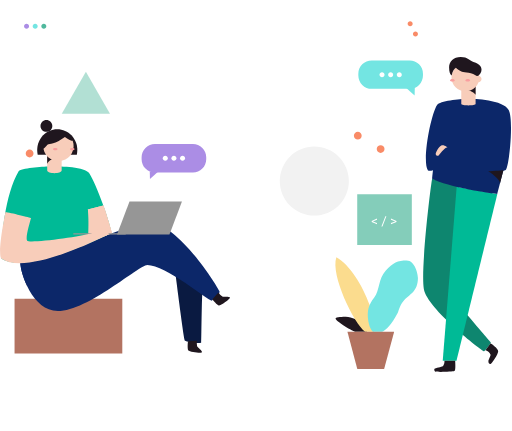
t = 0.00 s
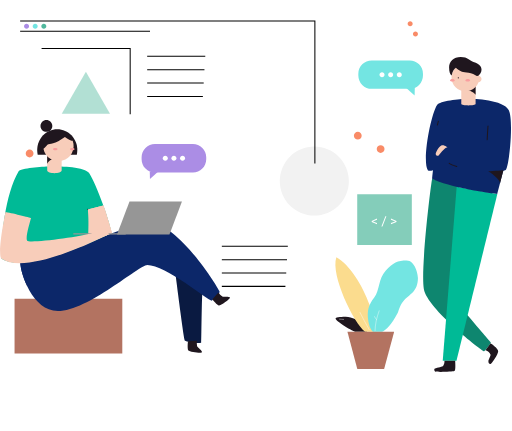
t = 1.00 s
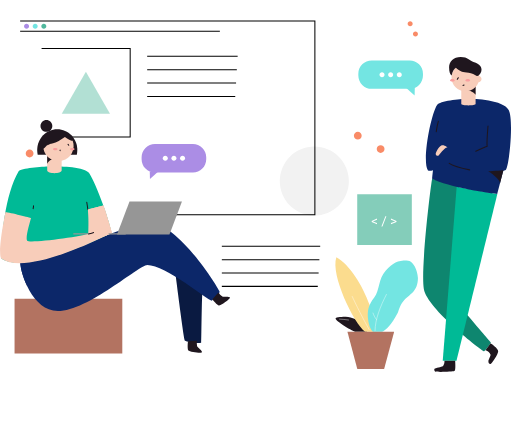
t = 1.47 s
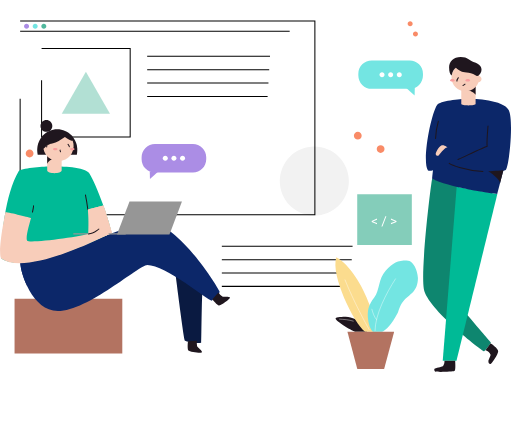
t = 1.94 s
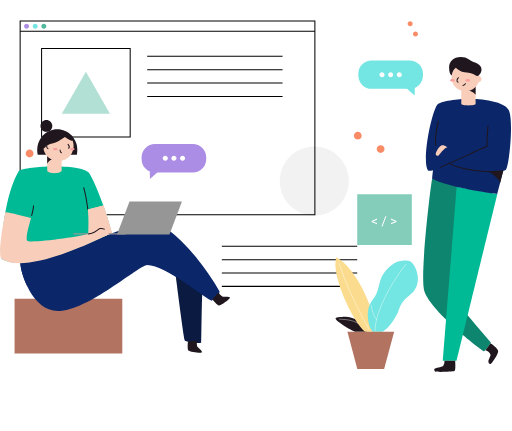
t = 2.42 s
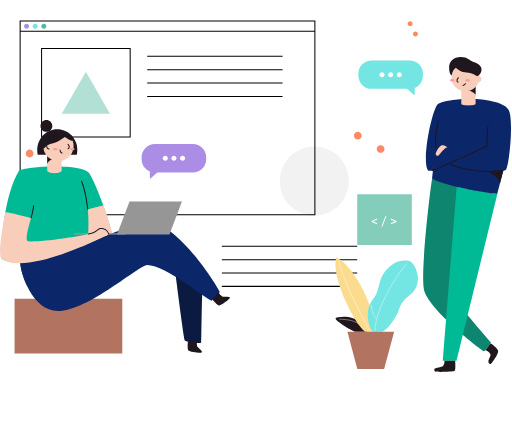
t = 3.00 s

The animated SVG that drew these frames (rendered in a browser with its animation timeline set to each time). Animation: 2 CSS @keyframes rules; one cycle of 3.00 s.

<svg width="500" height="421" viewBox="0 0 500 421" fill="none" xmlns="http://www.w3.org/2000/svg" style="">
<g clip-path="url(#clip0)">
<g opacity="0.045">
<path opacity="0.045" d="M44.373 210.349C44.373 182.726 49.8139 155.373 60.3849 129.852C70.9559 104.331 86.4501 81.1425 105.983 61.6098C125.516 42.0771 148.704 26.5829 174.225 16.0119C199.746 5.44084 227.099 0 254.722 0C282.345 0 309.698 5.44084 335.219 16.0119C360.74 26.5829 383.929 42.0771 403.461 61.6098C422.994 81.1425 438.488 104.331 449.059 129.852C459.63 155.373 465.071 182.726 465.071 210.349C465.071 237.972 459.63 265.325 449.059 290.846C438.488 316.367 422.994 339.555 403.461 359.088C383.929 378.621 360.74 394.115 335.219 404.686C309.698 415.257 282.345 420.698 254.722 420.698C227.099 420.698 199.746 415.257 174.225 404.686C148.704 394.115 125.516 378.621 105.983 359.088C86.4501 339.555 70.9559 316.367 60.3849 290.846C49.8139 265.325 44.373 237.972 44.373 210.349" fill="#63ADFB" class="WPocKTdg_0"></path>
</g>
<path d="M242.477 118.645H371.462V318.382H242.477V118.645Z" fill="white" class="WPocKTdg_1"></path>
<path d="M216.625 240.555H348.876" stroke="black" stroke-miterlimit="10" stroke-dasharray="133 135" class="WPocKTdg_2"></path>
<path d="M216.625 253.617H348.876" stroke="black" stroke-miterlimit="10" stroke-dasharray="133 135" class="WPocKTdg_3"></path>
<path d="M216.625 266.678H348.876" stroke="black" stroke-miterlimit="10" stroke-dasharray="133 135" class="WPocKTdg_4"></path>
<path d="M216.625 279.74H348.876" stroke="black" stroke-miterlimit="10" stroke-dasharray="133 135" class="WPocKTdg_5"></path>
<path d="M273.227 176.878C273.227 167.929 276.782 159.346 283.11 153.018C289.438 146.69 298.021 143.135 306.97 143.135C315.919 143.135 324.502 146.69 330.83 153.018C337.158 159.346 340.713 167.929 340.713 176.878C340.713 185.827 337.158 194.41 330.83 200.738C324.502 207.066 315.919 210.621 306.97 210.621C298.021 210.621 289.438 207.066 283.11 200.738C276.782 194.41 273.227 185.827 273.227 176.878" fill="#F2F2F2" class="WPocKTdg_6"></path>
<path opacity="0.7" d="M348.876 189.668H402.212V239.194H348.876V189.668Z" fill="#50B89D" class="WPocKTdg_7"></path>
<path d="M364.224 216.301L368.197 217.907V219.151L363.005 216.745V215.819L368.197 213.419V214.663L364.224 216.301ZM373.51 221.182H372.501L376.361 211.147H377.363L373.51 221.182ZM386.015 216.263L381.82 214.619V213.413L387.24 215.812V216.739L381.82 219.145V217.926L386.015 216.263Z" fill="white" class="WPocKTdg_8"></path>
<path d="M19.61 20.4089H307.514V209.805H19.61V20.4089Z" stroke="black" stroke-miterlimit="10" stroke-dasharray="955 957" class="WPocKTdg_9"></path>
<path d="M19.61 30.4771H307.514" stroke="black" stroke-miterlimit="10" stroke-dasharray="288 290" class="WPocKTdg_10"></path>
<path d="M40.563 47.3489H127.097V133.883H40.563V47.3489Z" stroke="black" stroke-miterlimit="10" stroke-dasharray="347 349" class="WPocKTdg_11"></path>
<path d="M143.697 54.968H275.948" stroke="black" stroke-miterlimit="10" stroke-dasharray="133 135" class="WPocKTdg_12"></path>
<path d="M143.697 68.03H275.948" stroke="black" stroke-miterlimit="10" stroke-dasharray="133 135" class="WPocKTdg_13"></path>
<path d="M143.697 81.092H275.948" stroke="black" stroke-miterlimit="10" stroke-dasharray="133 135" class="WPocKTdg_14"></path>
<path d="M143.697 94.1541H275.948" stroke="black" stroke-miterlimit="10" stroke-dasharray="133 135" class="WPocKTdg_15"></path>
<path opacity="0.44" d="M83.8351 70.207L60.2651 111.025H107.396L83.8351 70.207Z" fill="#50B89D" class="WPocKTdg_16"></path>
<path d="M23.42 25.5789C23.42 24.9294 23.6781 24.3065 24.1373 23.8472C24.5966 23.3879 25.2195 23.1299 25.869 23.1299C26.5186 23.1299 27.1415 23.3879 27.6007 23.8472C28.06 24.3065 28.318 24.9294 28.318 25.5789C28.318 26.2284 28.06 26.8513 27.6007 27.3106C27.1415 27.7699 26.5186 28.0279 25.869 28.0279C25.2195 28.0279 24.5966 27.7699 24.1373 27.3106C23.6781 26.8513 23.42 26.2284 23.42 25.5789" fill="#AB8DE5" class="WPocKTdg_17"></path>
<path d="M31.855 25.5789C31.855 24.9294 32.1131 24.3065 32.5723 23.8472C33.0316 23.3879 33.6545 23.1299 34.304 23.1299C34.9536 23.1299 35.5765 23.3879 36.0357 23.8472C36.495 24.3065 36.753 24.9294 36.753 25.5789C36.753 26.2284 36.495 26.8513 36.0357 27.3106C35.5765 27.7699 34.9536 28.0279 34.304 28.0279C33.6545 28.0279 33.0316 27.7699 32.5723 27.3106C32.1131 26.8513 31.855 26.2284 31.855 25.5789" fill="#73E5E2" class="WPocKTdg_18"></path>
<path d="M40.291 25.5789C40.291 24.9294 40.549 24.3065 41.0083 23.8472C41.4676 23.3879 42.0905 23.1299 42.74 23.1299C43.3895 23.1299 44.0124 23.3879 44.4717 23.8472C44.931 24.3065 45.189 24.9294 45.189 25.5789C45.189 26.2284 44.931 26.8513 44.4717 27.3106C44.0124 27.7699 43.3895 28.0279 42.74 28.0279C42.0905 28.0279 41.4676 27.7699 41.0083 27.3106C40.549 26.8513 40.291 26.2284 40.291 25.5789" fill="#50B89D" class="WPocKTdg_19"></path>
<path d="M146.418 174.837L154.582 167.626H146.255L146.418 174.837Z" fill="#AB8DE5" class="WPocKTdg_20"></path>
<path d="M151.255 140.686H188.387C191.835 140.686 195.141 142.056 197.579 144.494C200.017 146.932 201.387 150.238 201.387 153.686V155.442C201.387 158.89 200.017 162.196 197.579 164.634C195.141 167.072 191.835 168.442 188.387 168.442H151.255C147.807 168.442 144.501 167.072 142.063 164.634C139.625 162.196 138.255 158.89 138.255 155.442V153.686C138.255 150.238 139.625 146.932 142.063 144.494C144.501 142.056 147.807 140.686 151.255 140.686" fill="#AB8DE5" class="WPocKTdg_21"></path>
<path d="M158.936 154.564C158.936 153.914 159.194 153.292 159.653 152.832C160.113 152.373 160.736 152.115 161.385 152.115C162.035 152.115 162.657 152.373 163.117 152.832C163.576 153.292 163.834 153.914 163.834 154.564C163.834 155.214 163.576 155.836 163.117 156.296C162.657 156.755 162.035 157.013 161.385 157.013C160.736 157.013 160.113 156.755 159.653 156.296C159.194 155.836 158.936 155.214 158.936 154.564" fill="white" class="WPocKTdg_22"></path>
<path d="M167.372 154.564C167.372 153.914 167.63 153.292 168.089 152.832C168.549 152.373 169.172 152.115 169.821 152.115C170.471 152.115 171.093 152.373 171.553 152.832C172.012 153.292 172.27 153.914 172.27 154.564C172.27 155.214 172.012 155.836 171.553 156.296C171.093 156.755 170.471 157.013 169.821 157.013C169.172 157.013 168.549 156.755 168.089 156.296C167.63 155.836 167.372 155.214 167.372 154.564" fill="white" class="WPocKTdg_23"></path>
<path d="M175.807 154.564C175.807 153.914 176.065 153.292 176.524 152.832C176.984 152.373 177.607 152.115 178.256 152.115C178.906 152.115 179.528 152.373 179.988 152.832C180.447 153.292 180.705 153.914 180.705 154.564C180.705 155.214 180.447 155.836 179.988 156.296C179.528 156.755 178.906 157.013 178.256 157.013C177.607 157.013 176.984 156.755 176.524 156.296C176.065 155.836 175.807 155.214 175.807 154.564" fill="white" class="WPocKTdg_24"></path>
<path d="M404.933 93.201L396.769 85.99H405.096L404.933 93.201Z" fill="#73E5E2" class="WPocKTdg_25"></path>
<path d="M400.097 86.8059H362.965C359.517 86.8059 356.211 85.4363 353.773 82.9983C351.335 80.5603 349.965 77.2537 349.965 73.8059V72.0499C349.965 68.6021 351.335 65.2955 353.773 62.8575C356.211 60.4195 359.517 59.0499 362.965 59.0499L400.097 59.0499C403.545 59.0499 406.851 60.4195 409.289 62.8575C411.727 65.2955 413.097 68.6021 413.097 72.0499V73.8059C413.097 77.2537 411.727 80.5603 409.289 82.9983C406.851 85.4363 403.545 86.8059 400.097 86.8059" fill="#73E5E2" class="WPocKTdg_26"></path>
<path d="M387.517 72.928C387.517 72.2785 387.775 71.6556 388.234 71.1963C388.694 70.737 389.317 70.479 389.966 70.479C390.616 70.479 391.238 70.737 391.698 71.1963C392.157 71.6556 392.415 72.2785 392.415 72.928C392.415 73.5775 392.157 74.2004 391.698 74.6597C391.238 75.119 390.616 75.377 389.966 75.377C389.317 75.377 388.694 75.119 388.234 74.6597C387.775 74.2004 387.517 73.5775 387.517 72.928" fill="white" class="WPocKTdg_27"></path>
<path d="M379.082 72.928C379.082 72.2785 379.34 71.6556 379.799 71.1963C380.259 70.737 380.882 70.479 381.531 70.479C382.181 70.479 382.803 70.737 383.263 71.1963C383.722 71.6556 383.98 72.2785 383.98 72.928C383.98 73.5775 383.722 74.2004 383.263 74.6597C382.803 75.119 382.181 75.377 381.531 75.377C380.882 75.377 380.259 75.119 379.799 74.6597C379.34 74.2004 379.082 73.5775 379.082 72.928" fill="white" class="WPocKTdg_28"></path>
<path d="M370.646 72.928C370.646 72.2785 370.904 71.6556 371.363 71.1963C371.823 70.737 372.446 70.479 373.095 70.479C373.745 70.479 374.367 70.737 374.827 71.1963C375.286 71.6556 375.544 72.2785 375.544 72.928C375.544 73.5775 375.286 74.2004 374.827 74.6597C374.367 75.119 373.745 75.377 373.095 75.377C372.446 75.377 371.823 75.119 371.363 74.6597C370.904 74.2004 370.646 73.5775 370.646 72.928" fill="white" class="WPocKTdg_29"></path>
<path d="M398.13 23.1299C398.13 22.4804 398.388 21.8575 398.847 21.3982C399.307 20.9389 399.93 20.6809 400.579 20.6809C401.229 20.6809 401.851 20.9389 402.311 21.3982C402.77 21.8575 403.028 22.4804 403.028 23.1299C403.028 23.7794 402.77 24.4023 402.311 24.8616C401.851 25.3209 401.229 25.5789 400.579 25.5789C399.93 25.5789 399.307 25.3209 398.847 24.8616C398.388 24.4023 398.13 23.7794 398.13 23.1299" fill="#F98B67" class="WPocKTdg_30"></path>
<path d="M403.3 33.199C403.3 32.5495 403.558 31.9266 404.017 31.4673C404.477 31.008 405.1 30.75 405.749 30.75C406.399 30.75 407.021 31.008 407.481 31.4673C407.94 31.9266 408.198 32.5495 408.198 33.199C408.198 33.8485 407.94 34.4714 407.481 34.9307C407.021 35.39 406.399 35.648 405.749 35.648C405.1 35.648 404.477 35.39 404.017 34.9307C403.558 34.4714 403.3 33.8485 403.3 33.199" fill="#F98B67" class="WPocKTdg_31"></path>
<path d="M345.611 132.523C345.611 131.512 346.012 130.543 346.727 129.829C347.441 129.114 348.411 128.713 349.421 128.713C350.432 128.713 351.401 129.114 352.115 129.829C352.83 130.543 353.231 131.512 353.231 132.523C353.231 133.533 352.83 134.502 352.115 135.217C351.401 135.931 350.432 136.333 349.421 136.333C348.411 136.333 347.441 135.931 346.727 135.217C346.012 134.502 345.611 133.533 345.611 132.523" fill="#F98B67" class="WPocKTdg_32"></path>
<path d="M367.925 145.585C367.925 144.574 368.326 143.605 369.041 142.891C369.755 142.176 370.725 141.775 371.735 141.775C372.746 141.775 373.715 142.176 374.429 142.891C375.144 143.605 375.545 144.574 375.545 145.585C375.545 146.595 375.144 147.564 374.429 148.279C373.715 148.993 372.746 149.395 371.735 149.395C370.725 149.395 369.755 148.993 369.041 148.279C368.326 147.564 367.925 146.595 367.925 145.585" fill="#F98B67" class="WPocKTdg_33"></path>
<path d="M25.0521 149.939C25.0521 148.928 25.4535 147.959 26.168 147.245C26.8825 146.53 27.8516 146.129 28.8621 146.129C29.8725 146.129 30.8416 146.53 31.5561 147.245C32.2707 147.959 32.6721 148.928 32.6721 149.939C32.6721 150.949 32.2707 151.918 31.5561 152.633C30.8416 153.347 29.8725 153.749 28.8621 153.749C27.8516 153.749 26.8825 153.347 26.168 152.633C25.4535 151.918 25.0521 150.949 25.0521 149.939" fill="#F98B67" class="WPocKTdg_34"></path>
<path d="M358.237 323.96V323.416L356.931 321.783L353.91 318.115L350.699 314.229C350.699 314.229 347.608 312.09 346.813 311.72C343.979 310.253 340.849 309.446 337.659 309.358C335.559 309.358 327.732 309.674 327.716 310.991C327.716 312.945 338.682 320.341 346.726 323.933C350.258 323.96 358.237 323.96 358.237 323.96Z" fill="#1F161E" class="WPocKTdg_35"></path>
<path d="M356.577 323.959C345.415 315.371 322.627 268.528 328.477 251.167C340.918 257.507 354.568 279.367 361.006 297.83C361.352 299.031 361.631 300.25 361.839 301.482L364.451 313.455L365.082 323.975L356.577 323.959Z" fill="#FBDC8E" class="WPocKTdg_36"></path>
<path d="M364.196 323.96C360.43 320.901 359.227 311.845 359.196 308.465C359.136 302.157 360.105 297.509 365.496 290.57C370.887 283.631 369.453 272.12 376.615 264.354C383.777 256.588 388.523 254.422 397.024 254.422C405.525 254.422 408.224 268.202 408.181 271.669C408.081 285.656 399.272 287.637 393.895 294.309C389.995 299.153 389.688 303.115 388.507 305.379C382.172 317.579 377.023 322.169 373.214 323.959" fill="#73E5E2" class="WPocKTdg_37"></path>
<path d="M366.276 322.947C366.385 299.093 391.523 263.265 396.895 257.894" stroke="white" stroke-width="0.4" stroke-linecap="round" stroke-linejoin="round" stroke-dasharray="73 75" class="WPocKTdg_38"></path>
<path d="M367.631 312.106C364.85 309.075 362.319 300.481 362.7 298.25" stroke="white" stroke-width="0.4" stroke-linecap="round" stroke-linejoin="round" stroke-dasharray="15 17" class="WPocKTdg_39"></path>
<path d="M360.507 321.903C356.567 314.92 337.872 280.873 330.9 255.794" stroke="white" stroke-width="0.4" stroke-linecap="round" stroke-linejoin="round" stroke-dasharray="73 75" class="WPocKTdg_40"></path>
<path d="M373.236 323.96H384.949L375.149 360.424H348.958L339.319 323.96H373.236" fill="#B37361" class="WPocKTdg_41"></path>
<path d="M331.548 311.731C337.257 312.123 344.441 312.384 349.508 315.84" stroke="white" stroke-width="0.4" stroke-linecap="round" stroke-linejoin="round" stroke-dasharray="19 21" class="WPocKTdg_42"></path>
<path d="M422.045 174.702C420.668 181.271 410.665 262.755 413.936 282.217C417.207 301.679 470.536 342.459 472.872 343.172C475.593 341.172 479.599 334.627 479.599 334.627C479.599 334.627 440.499 289.297 439.75 287.479C439.001 285.661 448.313 180.689 448.313 180.689L422.045 174.702Z" fill="#0E866F" class="WPocKTdg_43"></path>
<path d="M485.732 189.533L445.833 352.271H432.396L446.013 182.501L485.732 189.533Z" fill="#00BA96" class="WPocKTdg_44"></path>
<path d="M457.393 96.3579C462.901 96.3579 491.631 97.2889 496.823 107.401C502.015 117.513 497.123 164.252 493.895 166.065C492.153 167.039 491.68 166.092 491.174 168.073C490.668 170.054 485.732 189.532 485.732 189.532C482.597 189.619 436.892 182.732 422.056 174.685C422.143 172.448 422.861 166.63 422.861 166.185C420.891 166.99 418.507 167.159 417.854 166.185C412.063 157.417 420.695 111.706 426.888 102.509C429.522 98.5619 448.554 96.3849 457.393 96.3579Z" fill="#0C2769" class="WPocKTdg_45"></path>
<path d="M476.311 167.327C477.661 167.327 489.28 175.491 488.284 179.502C489.1 176.28 491.669 166.326 491.669 166.326C490.565 166.538 477.302 167.344 476.311 167.327Z" fill="#1F161E" class="WPocKTdg_46"></path>
<path d="M464.506 101.692C464.506 103.466 450.514 103.466 450.514 101.692V83.7319H464.506V101.692Z" fill="#F8CDBA" class="WPocKTdg_47"></path>
<path d="M456.479 87.9819C457.568 87.9819 464.507 91.0519 464.507 92.7599V83.7319C462.776 83.7319 456.479 87.9819 456.479 87.9819Z" fill="#1F161E" class="WPocKTdg_48"></path>
<path d="M440.952 75.6818C440.952 73.8944 441.304 72.1245 441.988 70.4731C442.672 68.8217 443.675 67.3213 444.939 66.0574C446.203 64.7935 447.703 63.7909 449.354 63.1069C451.006 62.4229 452.776 62.0708 454.563 62.0708C456.35 62.0708 458.12 62.4229 459.772 63.1069C461.423 63.7909 462.924 64.7935 464.187 66.0574C465.451 67.3213 466.454 68.8217 467.138 70.4731C467.822 72.1245 468.174 73.8944 468.174 75.6818C468.174 77.4692 467.822 79.2391 467.138 80.8905C466.454 82.5419 465.451 84.0423 464.187 85.3062C462.924 86.5701 461.423 87.5727 459.772 88.2567C458.12 88.9407 456.35 89.2928 454.563 89.2928C452.776 89.2928 451.006 88.9407 449.354 88.2567C447.703 87.5727 446.203 86.5701 444.939 85.3062C443.675 84.0423 442.672 82.5419 441.988 80.8905C441.304 79.2391 440.952 77.4692 440.952 75.6818" fill="#F8CDBA" class="WPocKTdg_49"></path>
<path d="M449.959 55.7849C442.971 55.7849 438.617 60.1719 438.617 65.7939C438.617 70.4689 439.749 73.1139 441.083 73.7829C441.926 69.2439 443.761 67.1429 445.283 66.2399C446.464 67.1399 448.483 69.3309 451.183 70.0059C453.883 70.6809 460.909 70.5499 466.583 74.6759C468.439 72.9889 470.289 70.7959 470.289 68.2099C470.289 65.6239 469.146 62.3809 462.425 60.5099C457.981 59.2739 457.361 55.7849 449.959 55.7849Z" fill="#1F161E" class="WPocKTdg_50"></path>
<path d="M439.46 78.4849C439.46 78.1558 439.711 77.8401 440.158 77.6074C440.605 77.3746 441.212 77.2439 441.844 77.2439C442.476 77.2439 443.083 77.3746 443.53 77.6074C443.977 77.8401 444.228 78.1558 444.228 78.4849C444.228 78.814 443.977 79.1297 443.53 79.3624C443.083 79.5951 442.476 79.7259 441.844 79.7259C441.212 79.7259 440.605 79.5951 440.158 79.3624C439.711 79.1297 439.46 78.814 439.46 78.4849" fill="#FA9E9F" class="WPocKTdg_51"></path>
<path d="M454.454 78.4849C454.454 78.1558 454.705 77.8401 455.152 77.6074C455.599 77.3746 456.206 77.2439 456.838 77.2439C457.47 77.2439 458.077 77.3746 458.524 77.6074C458.971 77.8401 459.222 78.1558 459.222 78.4849C459.222 78.814 458.971 79.1297 458.524 79.3624C458.077 79.5951 457.47 79.7259 456.838 79.7259C456.206 79.7259 455.599 79.5951 455.152 79.3624C454.705 79.1297 454.454 78.814 454.454 78.4849" fill="#FA9E9F" class="WPocKTdg_52"></path>
<path d="M447.667 75.9109C447.221 76.5479 444.946 79.2199 447.346 80.2979" stroke="#1F161E" stroke-miterlimit="10" stroke-linecap="round" stroke-dasharray="6 8" class="WPocKTdg_53"></path>
<path d="M452.152 83.422C453.138 83.1797 453.997 82.5753 454.558 81.729" stroke="#1F161E" stroke-miterlimit="10" stroke-linecap="round" stroke-dasharray="4 6" class="WPocKTdg_54"></path>
<path d="M464 77.25C464 76.4156 464.332 75.6154 464.922 75.0254C465.511 74.4355 466.312 74.104 467.146 74.104C467.98 74.104 468.781 74.4355 469.371 75.0254C469.961 75.6154 470.292 76.4156 470.292 77.25C470.292 78.0844 469.961 78.8846 469.371 79.4746C468.781 80.0646 467.98 80.396 467.146 80.396C466.312 80.396 465.511 80.0646 464.922 79.4746C464.332 78.8846 464 78.0844 464 77.25" fill="#F8CDBA" class="WPocKTdg_55"></path>
<path d="M476.626 123.14C476.381 126.14 475.426 140.991 475.782 142.94C471.216 144.529 429.407 164.356 422.174 166.533" stroke="#1F161E" stroke-miterlimit="10" stroke-linecap="round" stroke-dasharray="79 81" class="WPocKTdg_56"></path>
<path d="M428.07 118.454C427.107 121.817 423.863 137.083 426.143 144.175" stroke="#1F161E" stroke-miterlimit="10" stroke-linecap="round" stroke-dasharray="27 29" class="WPocKTdg_57"></path>
<path d="M438.742 159.594C440.919 161.123 461.785 170.359 490.635 166.876" stroke="#1F161E" stroke-miterlimit="10" stroke-linecap="round" stroke-dasharray="54 56" class="WPocKTdg_58"></path>
<path d="M436.741 144.175C438.141 144.398 433.579 140.757 430.994 142.112C428.409 143.467 424.926 149.601 425.639 151.021C425.735 151.278 425.888 151.511 426.086 151.702C426.285 151.892 426.523 152.036 426.784 152.123C427.045 152.209 427.322 152.236 427.595 152.201C427.868 152.166 428.129 152.07 428.36 151.921C429.065 151.473 434.306 143.783 436.741 144.175Z" fill="#F8CDBA" class="WPocKTdg_59"></path>
<path d="M479.152 335.297C479.898 335.841 486.51 340.315 486.565 343.134C486.62 345.953 480.404 355.298 479.152 355.564C477.9 355.83 477.008 354.775 477.008 352.886C477.008 350.997 479.37 347.686 479.054 346.219C478.738 344.752 475.685 342.061 474.118 342.012" fill="#1F161E" class="WPocKTdg_60"></path>
<path d="M444.559 352.266C444.559 353.566 445.31 361.692 443.808 362.449C442.306 363.206 425.728 363.649 424.977 362.901C424.226 362.153 423.769 360.566 424.433 360.114C425.097 359.662 431.508 358.378 432.379 357.779C433.25 357.18 434.452 353.969 434.012 352.266" fill="#1F161E" class="WPocKTdg_61"></path>
<path d="M14.157 291.899H119.402V345.284H14.157V291.899Z" fill="#B37361" class="WPocKTdg_62"></path>
<path d="M171.252 266.88C171.709 269.601 179.47 331.813 180.727 332.842C181.984 333.871 195.334 336.151 196.477 334.442C196.706 331.721 197.021 288.334 197.729 284.453" fill="#0A1A41" class="WPocKTdg_63"></path>
<path d="M21.096 253.9C15.713 251.25 26.936 303.791 56.472 303.791C86.008 303.791 135.724 258.799 143.772 258.799C161.541 258.799 203.606 293.685 206.904 293.685C209.429 291.16 214.48 286.74 214.48 284.977C214.48 283.214 174.206 216.947 144.071 216.947C132.388 216.962 33.249 259.903 21.096 253.9Z" fill="#0C2769" class="WPocKTdg_64"></path>
<path d="M37.717 254.793C43.622 253.454 50.969 249.987 57.473 246.444C39.78 252.229 25.281 255.968 21.096 253.9C18.244 252.5 20.051 266.559 26.756 280.105C25.543 277.488 23.812 257.971 37.717 254.793Z" fill="#0C2769" class="WPocKTdg_65"></path>
<path d="M50.736 162.62C55.389 162.745 79.613 162.032 86.253 168.356C91.178 173.047 106.493 213.392 108.853 227.556C98.568 232.789 24.378 268.311 1.41601 252.692C0.910009 240.555 3.26601 192.308 18.282 167.007C23.774 163.349 46.262 162.505 50.736 162.62Z" fill="#00BA96" class="WPocKTdg_66"></path>
<path d="M60.172 151.076H46.022V166.286C46.022 170.096 60.172 170.063 60.172 166.286V151.076Z" fill="#F8CDBA" class="WPocKTdg_67"></path>
<path d="M46.022 160.257C46.022 158.57 50.697 154.33 53.587 154.483C53.658 152.605 46.987 149.906 46.987 149.906L46.024 152.506L46.022 160.257Z" fill="#1F161E" class="WPocKTdg_68"></path>
<path d="M74.992 151.076C75.3098 149.604 75.4704 148.103 75.471 146.597C75.471 135.375 66.703 126.275 55.878 126.275C45.053 126.275 36.285 135.375 36.285 146.597C36.2857 148.103 36.4463 149.604 36.764 151.076H74.992Z" fill="#1F161E" class="WPocKTdg_69"></path>
<path d="M69.827 137.379C67.427 137.014 65.0321 135.126 63.3611 133.89C53.8371 140.867 47.736 140.96 47.077 140.96C46.418 140.96 43.7351 144.813 42.5001 145.249L42.3911 145.184C42.7581 147.212 43.5429 149.141 44.6957 150.849C45.8485 152.557 47.3439 154.007 49.0871 155.106C50.8303 156.205 52.783 156.93 54.8212 157.233C56.8595 157.537 58.9386 157.414 60.9265 156.871C62.9144 156.328 64.7676 155.377 66.3684 154.079C67.9691 152.782 69.2824 151.165 70.2248 149.332C71.1672 147.5 71.7181 145.491 71.8424 143.434C71.9668 141.377 71.6618 139.317 70.9471 137.384C70.5749 137.429 70.1988 137.427 69.827 137.379V137.379Z" fill="#F8CDBA" class="WPocKTdg_70"></path>
<path d="M39.486 123.026C39.486 121.493 40.095 120.023 41.1789 118.939C42.2629 117.855 43.7331 117.246 45.266 117.246C46.799 117.246 48.2691 117.855 49.3531 118.939C50.4371 120.023 51.046 121.493 51.046 123.026C51.046 124.559 50.4371 126.029 49.3531 127.113C48.2691 128.197 46.799 128.806 45.266 128.806C43.7331 128.806 42.2629 128.197 41.1789 127.113C40.095 126.029 39.486 124.559 39.486 123.026" fill="#1F161E" class="WPocKTdg_71"></path>
<path d="M47.84 140.648C47.2165 140.679 46.6286 140.949 46.1983 141.401C45.7679 141.853 45.5278 142.454 45.5278 143.078C45.5278 143.703 45.7679 144.303 46.1983 144.755C46.6286 145.208 47.2165 145.477 47.84 145.508" stroke="#1F161E" stroke-miterlimit="10" stroke-linecap="round" stroke-dasharray="8 10" class="WPocKTdg_72"></path>
<path d="M66.366 140.959C67.079 141.911 68.913 143.582 66.366 145.351" stroke="#1F161E" stroke-miterlimit="10" stroke-linecap="round" stroke-dasharray="6 8" class="WPocKTdg_73"></path>
<path d="M58.643 146.624C58.6114 147.232 58.7714 147.835 59.1004 148.348C59.4294 148.86 59.9109 149.257 60.477 149.481" stroke="#1F161E" stroke-miterlimit="10" stroke-linecap="round" stroke-dasharray="4 6" class="WPocKTdg_74"></path>
<path d="M51.661 145.629C51.661 145.32 51.8972 145.024 52.3177 144.805C52.7381 144.587 53.3084 144.464 53.903 144.464C54.4976 144.464 55.0679 144.587 55.4883 144.805C55.9088 145.024 56.145 145.32 56.145 145.629C56.145 145.938 55.9088 146.234 55.4883 146.453C55.0679 146.671 54.4976 146.794 53.903 146.794C53.3084 146.794 52.7381 146.671 52.3177 146.453C51.8972 146.234 51.661 145.938 51.661 145.629" fill="#FA9E9F" class="WPocKTdg_75"></path>
<path d="M68.3311 145.629C68.3311 145.32 68.5673 145.024 68.9877 144.805C69.4082 144.587 69.9784 144.464 70.5731 144.464C71.1677 144.464 71.7379 144.587 72.1584 144.805C72.5788 145.024 72.8151 145.32 72.8151 145.629C72.8151 145.938 72.5788 146.234 72.1584 146.453C71.7379 146.671 71.1677 146.794 70.5731 146.794C69.9784 146.794 69.4082 146.671 68.9877 146.453C68.5673 146.234 68.3311 145.938 68.3311 145.629" fill="#FA9E9F" class="WPocKTdg_76"></path>
<path d="M85.741 204.673L100.865 200.782C102.318 203.253 109.393 227.531 109.393 227.531L86.045 237.371C86.351 232.773 87.27 211.71 85.741 204.673Z" fill="#F8CDBA" class="WPocKTdg_77"></path>
<path d="M32.71 200.869C32.71 202.698 31.17 209.658 30.261 212.929" stroke="#1F161E" stroke-miterlimit="10" stroke-linecap="round" stroke-dasharray="13 15" class="WPocKTdg_78"></path>
<path d="M85.741 204.673C85.376 201.794 83.241 185.573 79.613 177.031" stroke="#1F161E" stroke-miterlimit="10" stroke-linecap="round" stroke-dasharray="29 31" class="WPocKTdg_79"></path>
<path d="M85.741 204.673L100.865 200.782C102.318 203.253 109.393 227.531 109.393 227.531L86.045 237.371C86.351 232.773 87.27 211.71 85.741 204.673Z" fill="#F8CDBA" class="WPocKTdg_80"></path>
<path d="M207.357 292.399C207.694 292.943 212.201 298.473 213.795 298.533C215.389 298.593 225.072 292.033 224.647 290.625C224.222 289.217 218.147 290.135 217.104 289.64C215.563 288.669 214.274 287.347 213.343 285.781" fill="#1F161E" class="WPocKTdg_81"></path>
<path d="M183.547 333.419C183.433 334.019 182.818 341.147 183.923 342.301C185.028 343.455 196.549 345.458 197.223 344.146C197.897 342.834 192.869 339.28 192.483 338.203C192.056 336.436 192.056 334.593 192.483 332.826" fill="#1F161E" class="WPocKTdg_82"></path>
<path d="M165.483 229.055H114.232L126.432 196.722H177.683L165.483 229.055Z" fill="#969696" class="WPocKTdg_83"></path>
<path d="M71.525 227.836H122.776V229.055H71.525V227.836Z" fill="#969696" class="WPocKTdg_84"></path>
<path d="M30.261 212.929C29.276 216.608 24.492 232.391 26.44 235.112C28.388 237.833 77.185 231.667 90.24 227.601C93.565 226.512 96.031 223.661 97.506 223.291C99.3999 222.97 101.345 223.361 102.969 224.388C104.592 225.414 105.779 227.005 106.301 228.853C101.087 231.378 25.808 269.813 1.41503 252.707C-3.19497 249.407 4.89303 209.13 5.26303 207.1C9.38403 207.595 30.261 212.929 30.261 212.929Z" fill="#F8CDBA" class="WPocKTdg_85"></path>
<path d="M86.438 228.582C87.907 228.234 89.192 227.891 90.248 227.564C93.573 226.475 96.039 223.624 97.514 223.254C99.4079 222.933 101.353 223.324 102.977 224.351C104.6 225.377 105.787 226.968 106.309 228.816" stroke="#1F161E" stroke-miterlimit="10" stroke-linecap="round" stroke-dasharray="24 26" class="WPocKTdg_86"></path>
</g>
<defs>
<clipPath id="clip0">
<path width="499.095" height="420.699" fill="white" d="M0 0 L499.095 0 L499.095 420.699 L0 420.699 Z" class="WPocKTdg_87"></path>
</clipPath>
</defs>
<style data-made-with="vivus-instant">.WPocKTdg_0{stroke-dasharray:1322 1324;stroke-dashoffset:1323;animation:WPocKTdg_draw 2000ms linear 0ms forwards;}.WPocKTdg_1{stroke-dasharray:658 660;stroke-dashoffset:659;animation:WPocKTdg_draw 2000ms linear 11ms forwards;}.WPocKTdg_2{stroke-dasharray:133 135;stroke-dashoffset:134;animation:WPocKTdg_draw 2000ms linear 22ms forwards;}.WPocKTdg_3{stroke-dasharray:133 135;stroke-dashoffset:134;animation:WPocKTdg_draw 2000ms linear 34ms forwards;}.WPocKTdg_4{stroke-dasharray:133 135;stroke-dashoffset:134;animation:WPocKTdg_draw 2000ms linear 45ms forwards;}.WPocKTdg_5{stroke-dasharray:133 135;stroke-dashoffset:134;animation:WPocKTdg_draw 2000ms linear 57ms forwards;}.WPocKTdg_6{stroke-dasharray:213 215;stroke-dashoffset:214;animation:WPocKTdg_draw 2000ms linear 68ms forwards;}.WPocKTdg_7{stroke-dasharray:206 208;stroke-dashoffset:207;animation:WPocKTdg_draw 2000ms linear 80ms forwards;}.WPocKTdg_8{stroke-dasharray:72 74;stroke-dashoffset:73;animation:WPocKTdg_draw 2000ms linear 91ms forwards;}.WPocKTdg_9{stroke-dasharray:955 957;stroke-dashoffset:956;animation:WPocKTdg_draw 2000ms linear 103ms forwards;}.WPocKTdg_10{stroke-dasharray:288 290;stroke-dashoffset:289;animation:WPocKTdg_draw 2000ms linear 114ms forwards;}.WPocKTdg_11{stroke-dasharray:347 349;stroke-dashoffset:348;animation:WPocKTdg_draw 2000ms linear 126ms forwards;}.WPocKTdg_12{stroke-dasharray:133 135;stroke-dashoffset:134;animation:WPocKTdg_draw 2000ms linear 137ms forwards;}.WPocKTdg_13{stroke-dasharray:133 135;stroke-dashoffset:134;animation:WPocKTdg_draw 2000ms linear 149ms forwards;}.WPocKTdg_14{stroke-dasharray:133 135;stroke-dashoffset:134;animation:WPocKTdg_draw 2000ms linear 160ms forwards;}.WPocKTdg_15{stroke-dasharray:133 135;stroke-dashoffset:134;animation:WPocKTdg_draw 2000ms linear 172ms forwards;}.WPocKTdg_16{stroke-dasharray:142 144;stroke-dashoffset:143;animation:WPocKTdg_draw 2000ms linear 183ms forwards;}.WPocKTdg_17{stroke-dasharray:16 18;stroke-dashoffset:17;animation:WPocKTdg_draw 2000ms linear 195ms forwards;}.WPocKTdg_18{stroke-dasharray:16 18;stroke-dashoffset:17;animation:WPocKTdg_draw 2000ms linear 206ms forwards;}.WPocKTdg_19{stroke-dasharray:16 18;stroke-dashoffset:17;animation:WPocKTdg_draw 2000ms linear 218ms forwards;}.WPocKTdg_20{stroke-dasharray:27 29;stroke-dashoffset:28;animation:WPocKTdg_draw 2000ms linear 229ms forwards;}.WPocKTdg_21{stroke-dasharray:160 162;stroke-dashoffset:161;animation:WPocKTdg_draw 2000ms linear 241ms forwards;}.WPocKTdg_22{stroke-dasharray:16 18;stroke-dashoffset:17;animation:WPocKTdg_draw 2000ms linear 252ms forwards;}.WPocKTdg_23{stroke-dasharray:16 18;stroke-dashoffset:17;animation:WPocKTdg_draw 2000ms linear 264ms forwards;}.WPocKTdg_24{stroke-dasharray:16 18;stroke-dashoffset:17;animation:WPocKTdg_draw 2000ms linear 275ms forwards;}.WPocKTdg_25{stroke-dasharray:27 29;stroke-dashoffset:28;animation:WPocKTdg_draw 2000ms linear 287ms forwards;}.WPocKTdg_26{stroke-dasharray:160 162;stroke-dashoffset:161;animation:WPocKTdg_draw 2000ms linear 298ms forwards;}.WPocKTdg_27{stroke-dasharray:16 18;stroke-dashoffset:17;animation:WPocKTdg_draw 2000ms linear 310ms forwards;}.WPocKTdg_28{stroke-dasharray:16 18;stroke-dashoffset:17;animation:WPocKTdg_draw 2000ms linear 321ms forwards;}.WPocKTdg_29{stroke-dasharray:16 18;stroke-dashoffset:17;animation:WPocKTdg_draw 2000ms linear 333ms forwards;}.WPocKTdg_30{stroke-dasharray:16 18;stroke-dashoffset:17;animation:WPocKTdg_draw 2000ms linear 344ms forwards;}.WPocKTdg_31{stroke-dasharray:16 18;stroke-dashoffset:17;animation:WPocKTdg_draw 2000ms linear 356ms forwards;}.WPocKTdg_32{stroke-dasharray:24 26;stroke-dashoffset:25;animation:WPocKTdg_draw 2000ms linear 367ms forwards;}.WPocKTdg_33{stroke-dasharray:24 26;stroke-dashoffset:25;animation:WPocKTdg_draw 2000ms linear 379ms forwards;}.WPocKTdg_34{stroke-dasharray:24 26;stroke-dashoffset:25;animation:WPocKTdg_draw 2000ms linear 390ms forwards;}.WPocKTdg_35{stroke-dasharray:72 74;stroke-dashoffset:73;animation:WPocKTdg_draw 2000ms linear 402ms forwards;}.WPocKTdg_36{stroke-dasharray:174 176;stroke-dashoffset:175;animation:WPocKTdg_draw 2000ms linear 413ms forwards;}.WPocKTdg_37{stroke-dasharray:176 178;stroke-dashoffset:177;animation:WPocKTdg_draw 2000ms linear 425ms forwards;}.WPocKTdg_38{stroke-dasharray:73 75;stroke-dashoffset:74;animation:WPocKTdg_draw 2000ms linear 436ms forwards;}.WPocKTdg_39{stroke-dasharray:15 17;stroke-dashoffset:16;animation:WPocKTdg_draw 2000ms linear 448ms forwards;}.WPocKTdg_40{stroke-dasharray:73 75;stroke-dashoffset:74;animation:WPocKTdg_draw 2000ms linear 459ms forwards;}.WPocKTdg_41{stroke-dasharray:148 150;stroke-dashoffset:149;animation:WPocKTdg_draw 2000ms linear 471ms forwards;}.WPocKTdg_42{stroke-dasharray:19 21;stroke-dashoffset:20;animation:WPocKTdg_draw 2000ms linear 482ms forwards;}.WPocKTdg_43{stroke-dasharray:401 403;stroke-dashoffset:402;animation:WPocKTdg_draw 2000ms linear 494ms forwards;}.WPocKTdg_44{stroke-dasharray:392 394;stroke-dashoffset:393;animation:WPocKTdg_draw 2000ms linear 505ms forwards;}.WPocKTdg_45{stroke-dasharray:305 307;stroke-dashoffset:306;animation:WPocKTdg_draw 2000ms linear 517ms forwards;}.WPocKTdg_46{stroke-dasharray:47 49;stroke-dashoffset:48;animation:WPocKTdg_draw 2000ms linear 528ms forwards;}.WPocKTdg_47{stroke-dasharray:65 67;stroke-dashoffset:66;animation:WPocKTdg_draw 2000ms linear 540ms forwards;}.WPocKTdg_48{stroke-dasharray:28 30;stroke-dashoffset:29;animation:WPocKTdg_draw 2000ms linear 551ms forwards;}.WPocKTdg_49{stroke-dasharray:86 88;stroke-dashoffset:87;animation:WPocKTdg_draw 2000ms linear 563ms forwards;}.WPocKTdg_50{stroke-dasharray:92 94;stroke-dashoffset:93;animation:WPocKTdg_draw 2000ms linear 574ms forwards;}.WPocKTdg_51{stroke-dasharray:12 14;stroke-dashoffset:13;animation:WPocKTdg_draw 2000ms linear 586ms forwards;}.WPocKTdg_52{stroke-dasharray:12 14;stroke-dashoffset:13;animation:WPocKTdg_draw 2000ms linear 597ms forwards;}.WPocKTdg_53{stroke-dasharray:6 8;stroke-dashoffset:7;animation:WPocKTdg_draw 2000ms linear 609ms forwards;}.WPocKTdg_54{stroke-dasharray:4 6;stroke-dashoffset:5;animation:WPocKTdg_draw 2000ms linear 620ms forwards;}.WPocKTdg_55{stroke-dasharray:20 22;stroke-dashoffset:21;animation:WPocKTdg_draw 2000ms linear 632ms forwards;}.WPocKTdg_56{stroke-dasharray:79 81;stroke-dashoffset:80;animation:WPocKTdg_draw 2000ms linear 643ms forwards;}.WPocKTdg_57{stroke-dasharray:27 29;stroke-dashoffset:28;animation:WPocKTdg_draw 2000ms linear 655ms forwards;}.WPocKTdg_58{stroke-dasharray:54 56;stroke-dashoffset:55;animation:WPocKTdg_draw 2000ms linear 666ms forwards;}.WPocKTdg_59{stroke-dasharray:33 35;stroke-dashoffset:34;animation:WPocKTdg_draw 2000ms linear 678ms forwards;}.WPocKTdg_60{stroke-dasharray:44 46;stroke-dashoffset:45;animation:WPocKTdg_draw 2000ms linear 689ms forwards;}.WPocKTdg_61{stroke-dasharray:47 49;stroke-dashoffset:48;animation:WPocKTdg_draw 2000ms linear 701ms forwards;}.WPocKTdg_62{stroke-dasharray:318 320;stroke-dashoffset:319;animation:WPocKTdg_draw 2000ms linear 712ms forwards;}.WPocKTdg_63{stroke-dasharray:133 135;stroke-dashoffset:134;animation:WPocKTdg_draw 2000ms linear 724ms forwards;}.WPocKTdg_64{stroke-dasharray:483 485;stroke-dashoffset:484;animation:WPocKTdg_draw 2000ms linear 735ms forwards;}.WPocKTdg_65{stroke-dasharray:118 120;stroke-dashoffset:119;animation:WPocKTdg_draw 2000ms linear 747ms forwards;}.WPocKTdg_66{stroke-dasharray:335 337;stroke-dashoffset:336;animation:WPocKTdg_draw 2000ms linear 758ms forwards;}.WPocKTdg_67{stroke-dasharray:61 63;stroke-dashoffset:62;animation:WPocKTdg_draw 2000ms linear 770ms forwards;}.WPocKTdg_68{stroke-dasharray:29 31;stroke-dashoffset:30;animation:WPocKTdg_draw 2000ms linear 781ms forwards;}.WPocKTdg_69{stroke-dasharray:110 112;stroke-dashoffset:111;animation:WPocKTdg_draw 2000ms linear 793ms forwards;}.WPocKTdg_70{stroke-dasharray:83 85;stroke-dashoffset:84;animation:WPocKTdg_draw 2000ms linear 804ms forwards;}.WPocKTdg_71{stroke-dasharray:37 39;stroke-dashoffset:38;animation:WPocKTdg_draw 2000ms linear 816ms forwards;}.WPocKTdg_72{stroke-dasharray:8 10;stroke-dashoffset:9;animation:WPocKTdg_draw 2000ms linear 827ms forwards;}.WPocKTdg_73{stroke-dasharray:6 8;stroke-dashoffset:7;animation:WPocKTdg_draw 2000ms linear 839ms forwards;}.WPocKTdg_74{stroke-dasharray:4 6;stroke-dashoffset:5;animation:WPocKTdg_draw 2000ms linear 850ms forwards;}.WPocKTdg_75{stroke-dasharray:11 13;stroke-dashoffset:12;animation:WPocKTdg_draw 2000ms linear 862ms forwards;}.WPocKTdg_76{stroke-dasharray:11 13;stroke-dashoffset:12;animation:WPocKTdg_draw 2000ms linear 873ms forwards;}.WPocKTdg_77{stroke-dasharray:102 104;stroke-dashoffset:103;animation:WPocKTdg_draw 2000ms linear 885ms forwards;}.WPocKTdg_78{stroke-dasharray:13 15;stroke-dashoffset:14;animation:WPocKTdg_draw 2000ms linear 896ms forwards;}.WPocKTdg_79{stroke-dasharray:29 31;stroke-dashoffset:30;animation:WPocKTdg_draw 2000ms linear 908ms forwards;}.WPocKTdg_80{stroke-dasharray:102 104;stroke-dashoffset:103;animation:WPocKTdg_draw 2000ms linear 919ms forwards;}.WPocKTdg_81{stroke-dasharray:36 38;stroke-dashoffset:37;animation:WPocKTdg_draw 2000ms linear 931ms forwards;}.WPocKTdg_82{stroke-dasharray:36 38;stroke-dashoffset:37;animation:WPocKTdg_draw 2000ms linear 942ms forwards;}.WPocKTdg_83{stroke-dasharray:172 174;stroke-dashoffset:173;animation:WPocKTdg_draw 2000ms linear 954ms forwards;}.WPocKTdg_84{stroke-dasharray:105 107;stroke-dashoffset:106;animation:WPocKTdg_draw 2000ms linear 965ms forwards;}.WPocKTdg_85{stroke-dasharray:291 293;stroke-dashoffset:292;animation:WPocKTdg_draw 2000ms linear 977ms forwards;}.WPocKTdg_86{stroke-dasharray:24 26;stroke-dashoffset:25;animation:WPocKTdg_draw 2000ms linear 988ms forwards;}.WPocKTdg_87{stroke-dasharray:1840 1842;stroke-dashoffset:1841;animation:WPocKTdg_draw 2000ms linear 999ms forwards;}@keyframes WPocKTdg_draw{100%{stroke-dashoffset:0;}}@keyframes WPocKTdg_fade{0%{stroke-opacity:1;}94.44444444444444%{stroke-opacity:1;}100%{stroke-opacity:0;}}</style></svg>
